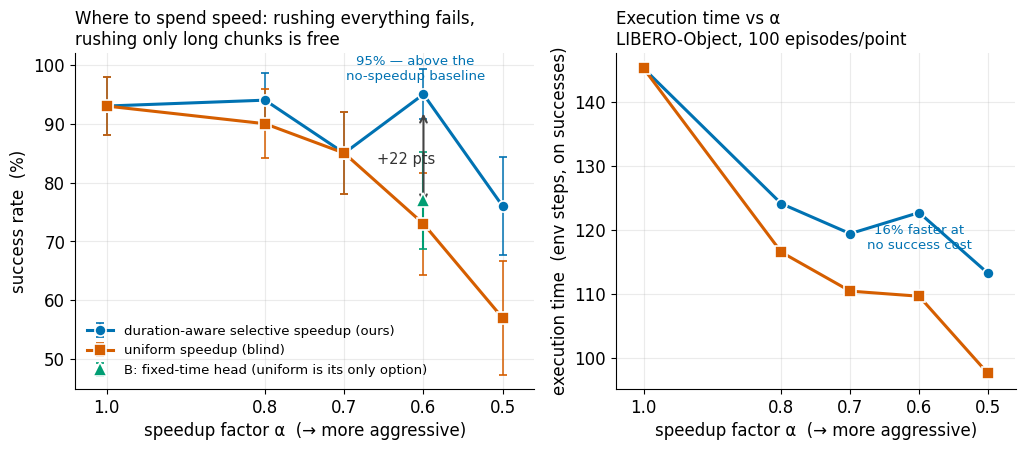

This chart was generated by the following Python code: (Note: this script raises an exception after producing the figure.)
"""Meeting/paper figures from the measured results (numbers hardcoded = final).
Okabe-Ito colorblind-safe palette; direct labels; minimal chrome. -> outputs/fig_*.png
"""
import matplotlib
matplotlib.use("Agg")
import matplotlib.pyplot as plt

# Okabe-Ito
BLACK, ORANGE, SKY, GREEN = "#000000", "#E69F00", "#56B4E9", "#009E73"
BLUE, VERM, PURPLE = "#0072B2", "#D55E00", "#CC79A7"

plt.rcParams.update({
    "figure.dpi": 140, "font.size": 12, "axes.spines.top": False,
    "axes.spines.right": False, "axes.grid": True, "grid.alpha": 0.25,
    "axes.axisbelow": True, "font.family": "DejaVu Sans",
})


def fig_pareto():
    # success vs steps-to-completion (on successes). lower steps = faster (left).
    # C-final (h24, 100k) checkpoint, 100 episodes/point, replan nas=5.
    # alpha grid: 1.0, 0.8, 0.7, 0.6, 0.5 (selective = alpha only when T-hat > 20)
    import numpy as np
    anchor = (145.3, 93.0)
    C_sel = [anchor, (124.1, 94.0), (119.4, 85.0), (122.7, 95.0), (113.2, 76.0)]
    C_uni = [anchor, (116.5, 90.0), (110.4, 85.0), (109.6, 73.0), (97.5, 57.0)]
    B_ref = (116.5, 77.0)   # B fixed-T, uniform alpha .6 (no time head -> uniform only)
    N = 100

    def ci95(p):  # binomial half-width, percent
        return 196.0 * np.sqrt(p / 100 * (1 - p / 100) / N)

    alphas = [1.0, 0.8, 0.7, 0.6, 0.5]
    fig, (ax, ax2) = plt.subplots(
        1, 2, figsize=(10.4, 4.6), gridspec_kw={"width_ratios": [1.15, 1]})

    for pts, c, lab, m in [
        (C_sel, BLUE, "duration-aware selective speedup (ours)", "o"),
        (C_uni, VERM, "uniform speedup (blind)", "s"),
    ]:
        steps, succ = zip(*pts)
        ax.errorbar(alphas, succ, yerr=[ci95(y) for y in succ], fmt="-" + m,
                    color=c, lw=2.2, ms=8, label=lab, markeredgecolor="white",
                    markeredgewidth=1.2, capsize=3, elinewidth=1.1, zorder=3)
        ax2.plot(alphas, steps, "-" + m, color=c, lw=2.2, ms=8,
                 markeredgecolor="white", markeredgewidth=1.2, zorder=3)

    ax.errorbar(0.6, B_ref[1], yerr=ci95(B_ref[1]), fmt="^", color=GREEN, ms=10,
                markeredgecolor="white", markeredgewidth=1.2, capsize=3, zorder=3,
                label="B: fixed-time head (uniform is its only option)")
    # selectivity gap at matched alpha=.6
    ax.annotate("", xy=(0.6, 76.0), xytext=(0.6, 92.2),
                arrowprops=dict(arrowstyle="<->", color="#444", lw=1.5))
    ax.text(0.585, 84, "+22 pts", fontsize=10.5, color="#333", va="center", ha="right")
    ax.annotate("95% — above the\nno-speedup baseline", (0.6, 95.0),
                textcoords="offset points", xytext=(-6, 10), fontsize=9.5,
                color=BLUE, ha="center")
    ax2.annotate("16% faster at\nno success cost", (0.6, 122.7), textcoords="offset points",
                 xytext=(0, -26), fontsize=9.5, color=BLUE, ha="center")

    for a in (ax, ax2):
        a.set_xlabel("speedup factor α  (→ more aggressive)")
        a.set_xlim(1.04, 0.46)          # aggressive to the right
        a.set_xticks(alphas)
    ax.set_ylabel("success rate  (%)")
    ax.set_ylim(45, 102)
    ax2.set_ylabel("execution time  (env steps, on successes)")
    ax.set_title("Where to spend speed: rushing everything fails,\n"
                 "rushing only long chunks is free", fontsize=12, loc="left")
    ax2.set_title("Execution time vs α\nLIBERO-Object, 100 episodes/point",
                  fontsize=12, loc="left")
    ax.legend(loc="lower left", frameon=False, fontsize=9.5)
    fig.tight_layout(); fig.savefig("outputs/fig_pareto.png"); plt.close(fig)
    print("saved outputs/fig_pareto.png")


def fig_hz():
    rates = [10, 20, 40]
    series = [
        ("waypoint VLA (naive)", VERM, "o", [0, 93, 0]),
        ("waypoint + interpolation", ORANGE, "s", [67, 93, 59]),
        ("B-spline (ours)", BLUE, "^", [56, 95, 50]),
        ("C: spline + time-alloc (ours)", GREEN, "D", [50, 91, 52]),
    ]
    fig, ax = plt.subplots(figsize=(7.4, 5.2))
    for lab, c, m, ys in series:
        ax.plot(rates, ys, "-", color=c, lw=2, marker=m, ms=9, label=lab,
                markeredgecolor="white", markeredgewidth=1.2, zorder=3)
        ax.annotate(f"{ys[0]}", (rates[0], ys[0]), textcoords="offset points",
                    xytext=(-16, -2), fontsize=9.5, color=c, va="center")

    ax.axvline(20, color="#999", ls=":", lw=1.2, zorder=1)
    ax.text(20.4, 4, "training rate", fontsize=9, color="#777", ha="left", va="bottom")
    # feasibility-stretch gains at f=10 (annotated arrows)
    for y0, y1, c in [(56, 72, BLUE), (50, 66, GREEN), (67, 85, ORANGE)]:
        ax.annotate("", xy=(10.6, y1), xytext=(10.6, y0),
                    arrowprops=dict(arrowstyle="->", color=c, lw=1.6, alpha=0.9))
    ax.text(11.2, 78, "+ feasibility\nstretch (ours)", fontsize=9.5, color="#333")

    ax.set_xlabel("deployment control rate  (Hz)")
    ax.set_ylabel("success rate  (%)")
    ax.set_title("Robustness to deploy-time control-rate mismatch\n"
                 "LIBERO-Object, 100 episodes/point", fontsize=12.5, loc="left")
    ax.set_xticks(rates); ax.set_ylim(-3, 100)
    ax.legend(loc="upper right", frameon=False, fontsize=10.5)
    fig.tight_layout(); fig.savefig("outputs/fig_hz.png"); plt.close(fig)
    print("saved outputs/fig_hz.png")


if __name__ == "__main__":
    fig_pareto()
    fig_hz()
